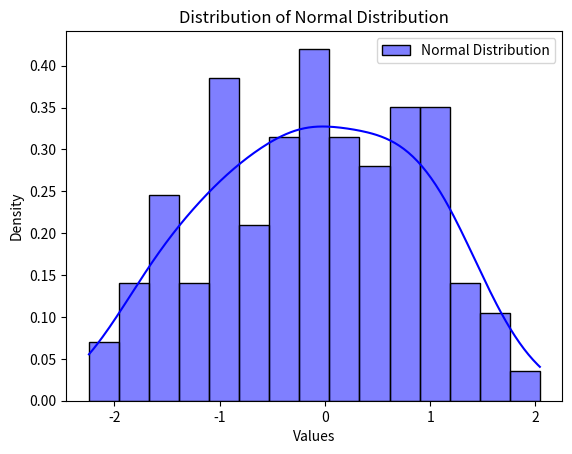

The matplotlib source for this figure: (Note: this script raises an exception after producing the figure.)
import numpy as np
import pandas as pd
from scipy.stats import shapiro, kstest, normaltest
import matplotlib.pyplot as plt
import seaborn as sns

def check_normality(data, group_name):
    print(f"\nChecking normality for {group_name}:")
    
    # Shapiro-Wilk Test
    shapiro_stat, shapiro_p = shapiro(data)
    print(f"Shapiro-Wilk Test: Statistic={shapiro_stat:.4f}, p-value={shapiro_p:.4f}")

    # Kolmogorov-Smirnov Test
    ks_stat, ks_p = kstest(data, 'norm', args=(np.mean(data), np.std(data, ddof=1)))
    print(f"Kolmogorov-Smirnov Test: Statistic={ks_stat:.4f}, p-value={ks_p:.4f}")

    # D'Agostino and Pearson Test
    dag_stat, dag_p = normaltest(data)
    print(f"D'Agostino and Pearson Test: Statistic={dag_stat:.4f}, p-value={dag_p:.4f}")

    # Histogram and KDE plot
    sns.histplot(data, kde=True, stat="density", bins=15, label=group_name, color="blue")
    plt.title(f"Distribution of {group_name}")
    plt.xlabel("Values")
    plt.ylabel("Density")
    plt.legend()
    plt.savefig(f'./img/{group_name} distribution.png')
    
if __name__ == '__main__':
    print ('p-value > 0.05 means possible Normal Distribution')
    group1 = np.random.normal(0, 1, 100)
    check_normality(group1, 'Normal Distribution')
    
    group2 = np.random.exponential(1, 100)
    check_normality(group2, 'Exponential Distribution')
    
